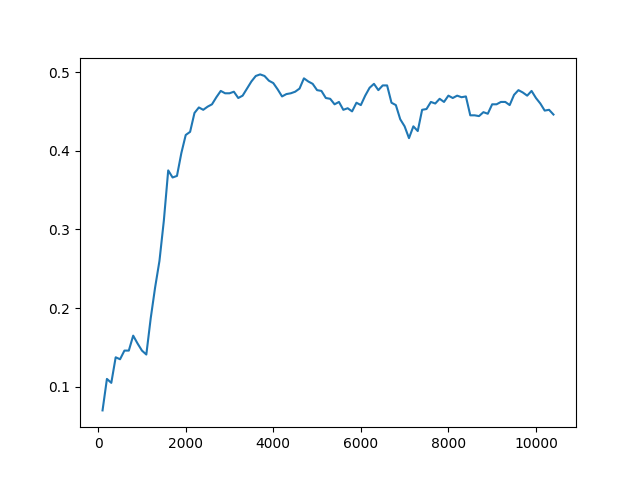

The table this chart was drawn from, first rows:
Timestep, Episode, Reward, Exploration
0, 0, 0.5, None
1, 0, 0.5, None
2, 0, -1, None
3, 0, 0.5, None
4, 1, 0.5, None
5, 1, -1, None
6, 1, 0.5, None
7, 1, 0.5, None
8, 1, 0.5, None
9, 2, 0.5, None
10, 2, 0.5, None
11, 2, 0.5, None
12, 2, -1, None
13, 2, 0.5, None
14, 3, -1, None
15, 3, 0.5, None
16, 3, 0.5, None
17, 3, 0.5, None
18, 3, 0.5, None
19, 4, 0.5, None
20, 4, -1, None
21, 4, -1, None
22, 4, 0.5, None
23, 4, 0.5, None
24, 5, 0.5, None
25, 5, -1, None
26, 5, 0.5, None
27, 5, -1, None
28, 5, 0.5, None
29, 6, 0.5, None
30, 6, 0.5, None
31, 6, -1, None
32, 6, -1, None
33, 6, 0.5, None
34, 7, 0.5, None
35, 7, 0.5, None
36, 7, -1, None
37, 7, 0.5, None
38, 7, -1, None
39, 8, -1, None
40, 8, -1, None
41, 8, 0.5, None
42, 8, 0.5, None
43, 8, 0.5, None
44, 9, -1, None
45, 9, 0.5, None
46, 9, 0.5, None
47, 9, 0.5, None
48, 9, 0.5, None
49, 10, 0.5, None
50, 10, -1, None
51, 10, 0.5, None
52, 10, -1, None
53, 10, 0.5, None
54, 11, 0.5, None
55, 11, 0.5, None
56, 11, 0.5, None
57, 11, 0.5, None
58, 11, 0.5, None
59, 12, -1, None
... 49,940 more rows
